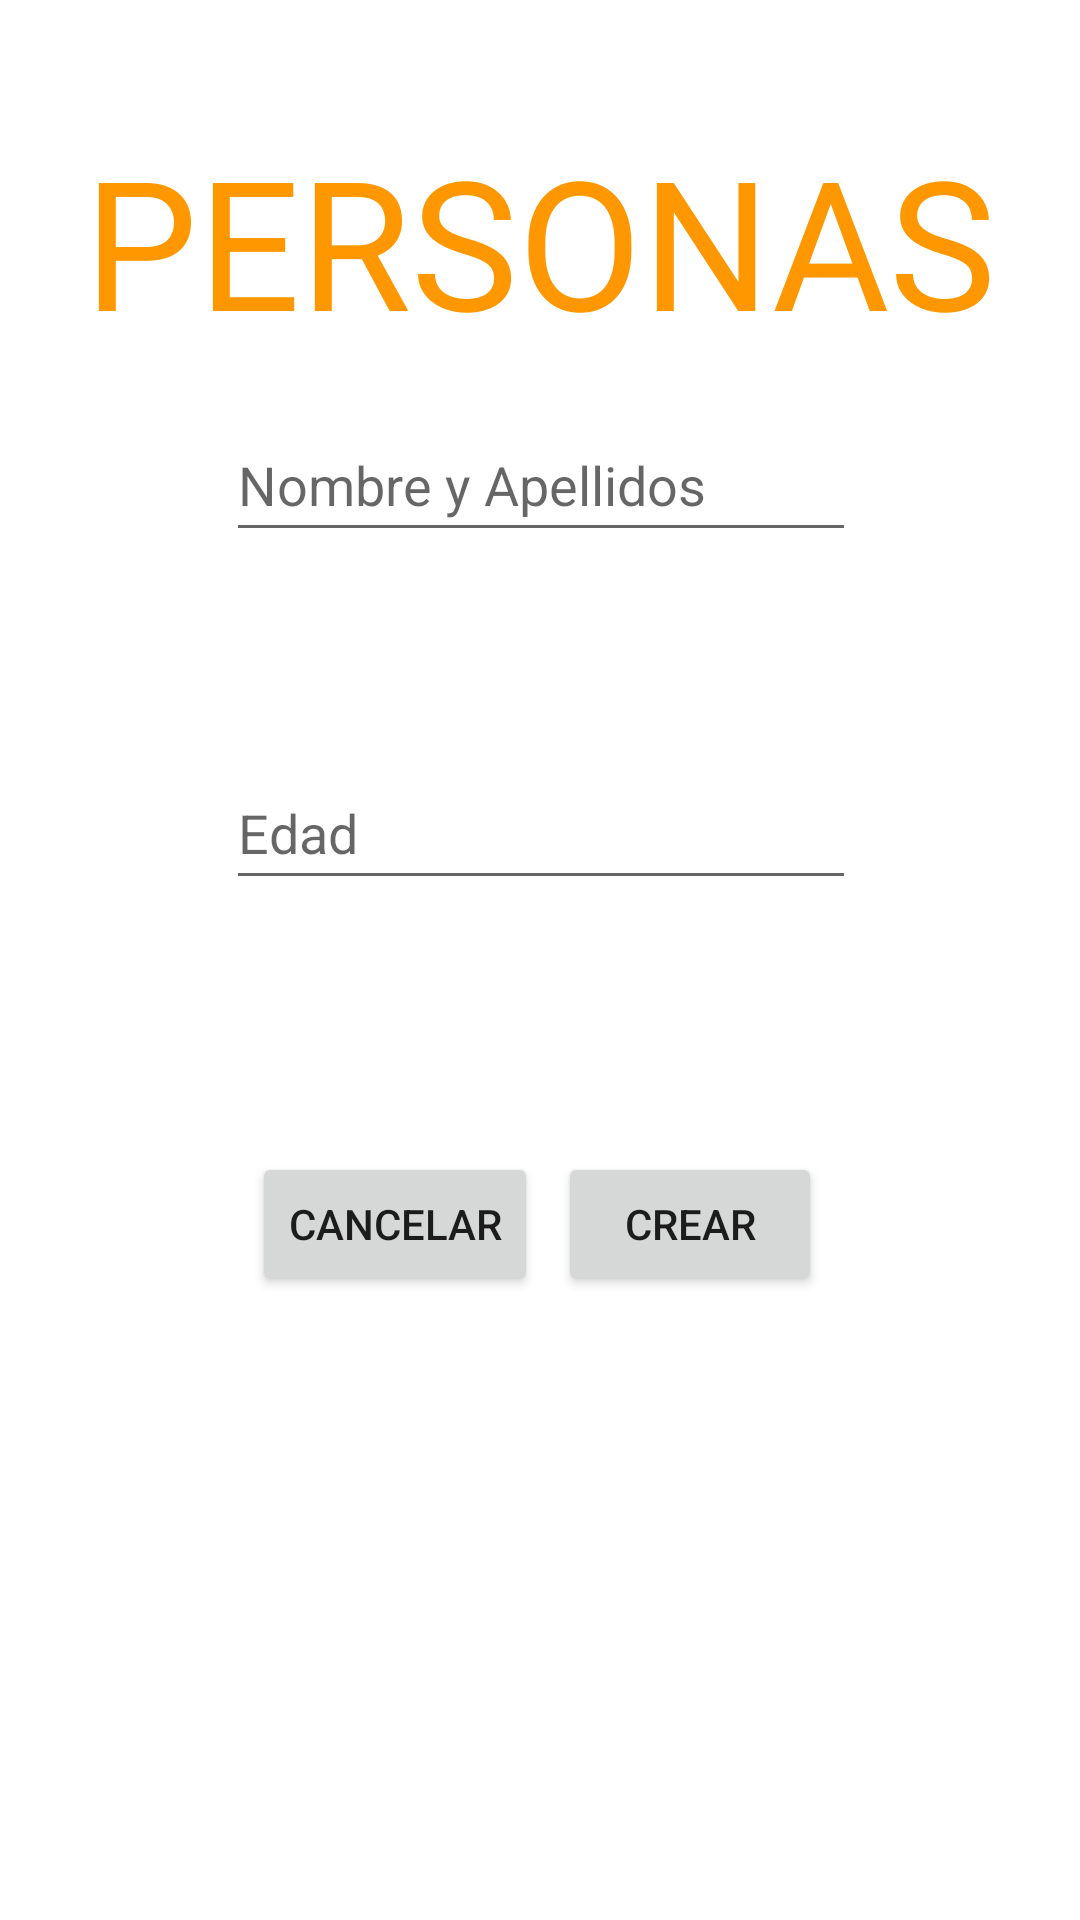

The Android layout XML behind this screen, and the referenced resources:
<!-- AndroidManifest.xml: application theme Theme.03EnviarYDevolverInfo -->
<!-- res/layout/activity_main4.xml -->
<?xml version="1.0" encoding="utf-8"?>
<androidx.constraintlayout.widget.ConstraintLayout xmlns:android="http://schemas.android.com/apk/res/android"
    xmlns:app="http://schemas.android.com/apk/res-auto"
    xmlns:tools="http://schemas.android.com/tools"
    android:layout_width="match_parent"
    android:layout_height="match_parent"
    tools:context=".MainActivity4">

    <EditText
        android:id="@+id/txtNombreMain4"
        android:layout_width="wrap_content"
        android:layout_height="wrap_content"
        android:layout_marginTop="136dp"
        android:ems="10"
        android:hint="Nombre y Apellidos"
        android:inputType="textPersonName"
        android:minHeight="48dp"
        app:layout_constraintEnd_toEndOf="parent"
        app:layout_constraintHorizontal_bias="0.502"
        app:layout_constraintStart_toStartOf="parent"
        app:layout_constraintTop_toTopOf="parent" />

    <EditText
        android:id="@+id/txtEdadMain4"
        android:layout_width="wrap_content"
        android:layout_height="wrap_content"
        android:layout_marginTop="68dp"
        android:ems="10"
        android:hint="Edad"
        android:inputType="number"
        android:minHeight="48dp"
        app:layout_constraintEnd_toEndOf="parent"
        app:layout_constraintHorizontal_bias="0.502"
        app:layout_constraintStart_toStartOf="parent"
        app:layout_constraintTop_toBottomOf="@+id/txtNombreMain4" />

    <Button
        android:id="@+id/btnCrearMain4"
        android:layout_width="wrap_content"
        android:layout_height="wrap_content"
        android:layout_marginTop="84dp"
        android:text="Crear"
        app:layout_constraintEnd_toEndOf="parent"
        app:layout_constraintHorizontal_bias="0.684"
        app:layout_constraintStart_toStartOf="parent"
        app:layout_constraintTop_toBottomOf="@+id/txtEdadMain4" />

    <Button
        android:id="@+id/btnCancelarMain4"
        android:layout_width="wrap_content"
        android:layout_height="wrap_content"
        android:layout_marginTop="84dp"
        android:text="Cancelar"
        app:layout_constraintEnd_toEndOf="parent"
        app:layout_constraintHorizontal_bias="0.318"
        app:layout_constraintStart_toStartOf="parent"
        app:layout_constraintTop_toBottomOf="@+id/txtEdadMain4" />

    <TextView
        android:id="@+id/textView"
        android:layout_width="wrap_content"
        android:layout_height="wrap_content"
        android:layout_marginTop="40dp"
        android:text="PERSONAS"
        android:textColor="#FF9800"
        android:textSize="60sp"
        app:layout_constraintEnd_toEndOf="parent"
        app:layout_constraintHorizontal_bias="0.498"
        app:layout_constraintStart_toStartOf="parent"
        app:layout_constraintTop_toTopOf="parent" />
</androidx.constraintlayout.widget.ConstraintLayout>
<!-- resources referenced by this layout -->
<resources>
  <style name="Theme.03EnviarYDevolverInfo" parent="Theme.MaterialComponents.DayNight.DarkActionBar">
          
          <item name="colorPrimary">@color/purple_500</item>
          <item name="colorPrimaryVariant">@color/purple_700</item>
          <item name="colorOnPrimary">@color/white</item>
          
          <item name="colorSecondary">@color/teal_200</item>
          <item name="colorSecondaryVariant">@color/teal_700</item>
          <item name="colorOnSecondary">@color/black</item>
          
          <item name="android:statusBarColor" tools:targetApi="l">?attr/colorPrimaryVariant</item>
          
      </style>
  <!-- not gathered from this repository: default colours our renderer supplied (Android Studio template values) -->
  <color name="purple_500">#FF6200EE</color>
  <color name="purple_700">#FF3700B3</color>
  <color name="teal_200">#FF03DAC5</color>
  <color name="teal_700">#FF018786</color>
  <color name="black">#FF000000</color>
  <color name="white">#FFFFFFFF</color>
</resources>
